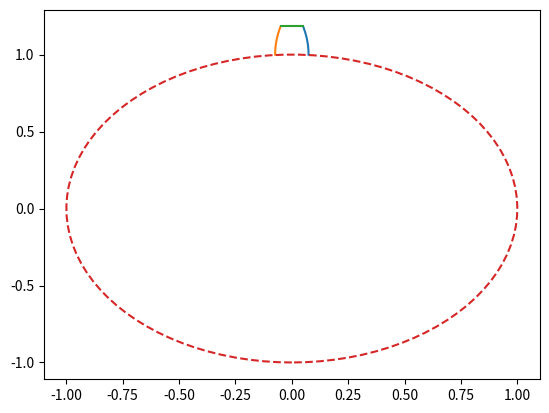

Source code (Python):
# -*- coding: utf-8 -*-
'''
scripts and boilerplate code to use for mechanical engineering design tasks
'''

import pandas as pd
import numpy as np
from numpy import pi, array
import matplotlib.pyplot as plt

def gear():
    '''
    Plotting of the Involute function applied to gear
    design (adapated from http://www.arc.id.au/GearDrawing.html)    
    Transcendental Parametric function describing the contour of the gear face
    '''    

    th1 = np.pi/4
    th2 = np.pi/3
    thcir = np.linspace(-np.pi,np.pi,100)
    th = np.linspace(th1,th2,100)
    Rb = 0.5
    x = Rb*(np.sin(th)+np.cos(th))
    y = Rb*(np.sin(th)-np.cos(th))
    xcir = np.sin(thcir)
    ycir = np.cos(thcir)
    
    ofst = 0.05
    y = max(ycir)+y
    x = x-min(x)+ofst
    
    plt.plot(x,y)
    plt.plot(-x,y)
    plt.plot([-ofst , ofst],[max(y) , max(y)] )
    
    plt.plot(xcir,ycir,'--')
    plt.show()


def fastened_joint(fx, fy, P, l):
    '''computes stressed in fastened joints with bolts or rivets
    INCOMPLETE
    
    # fastener location
    fx = array([0,1,2,3,0,1,2,3])
    fy = array([0,0,0,0,1,1,1,1])
    # Force(x,y)
    P = array([-300,-500])
    l = [2,1]
    
    '''
    
    fn = range(len(fx))
    
    df = pd.DataFrame()
    
    Pnorm = P/np.max(np.abs(P))  # for plotting
    # Location of Force P, x,y
    
    d = array(5/16*np.ones(len(fn)))
    
    A = array([pi*d1**2/4 for d1 in d])
    
    fn = range(len(fx))
    
    df = pd.DataFrame({ 'Fastener' : fn,
                         'x' : fx,
                         'y' : fy}, index=fn)
                  
    df['x^2'] = df.x**2
    df['y^2'] = df.y**2
    df['xbar'] = np.sum(A*fx)/np.sum(A)
    df['ybar'] = np.sum(A*fy)/np.sum(A)    
    return df


def mohr(s):
    pass

    

if __name__=='__main__':
    gear()